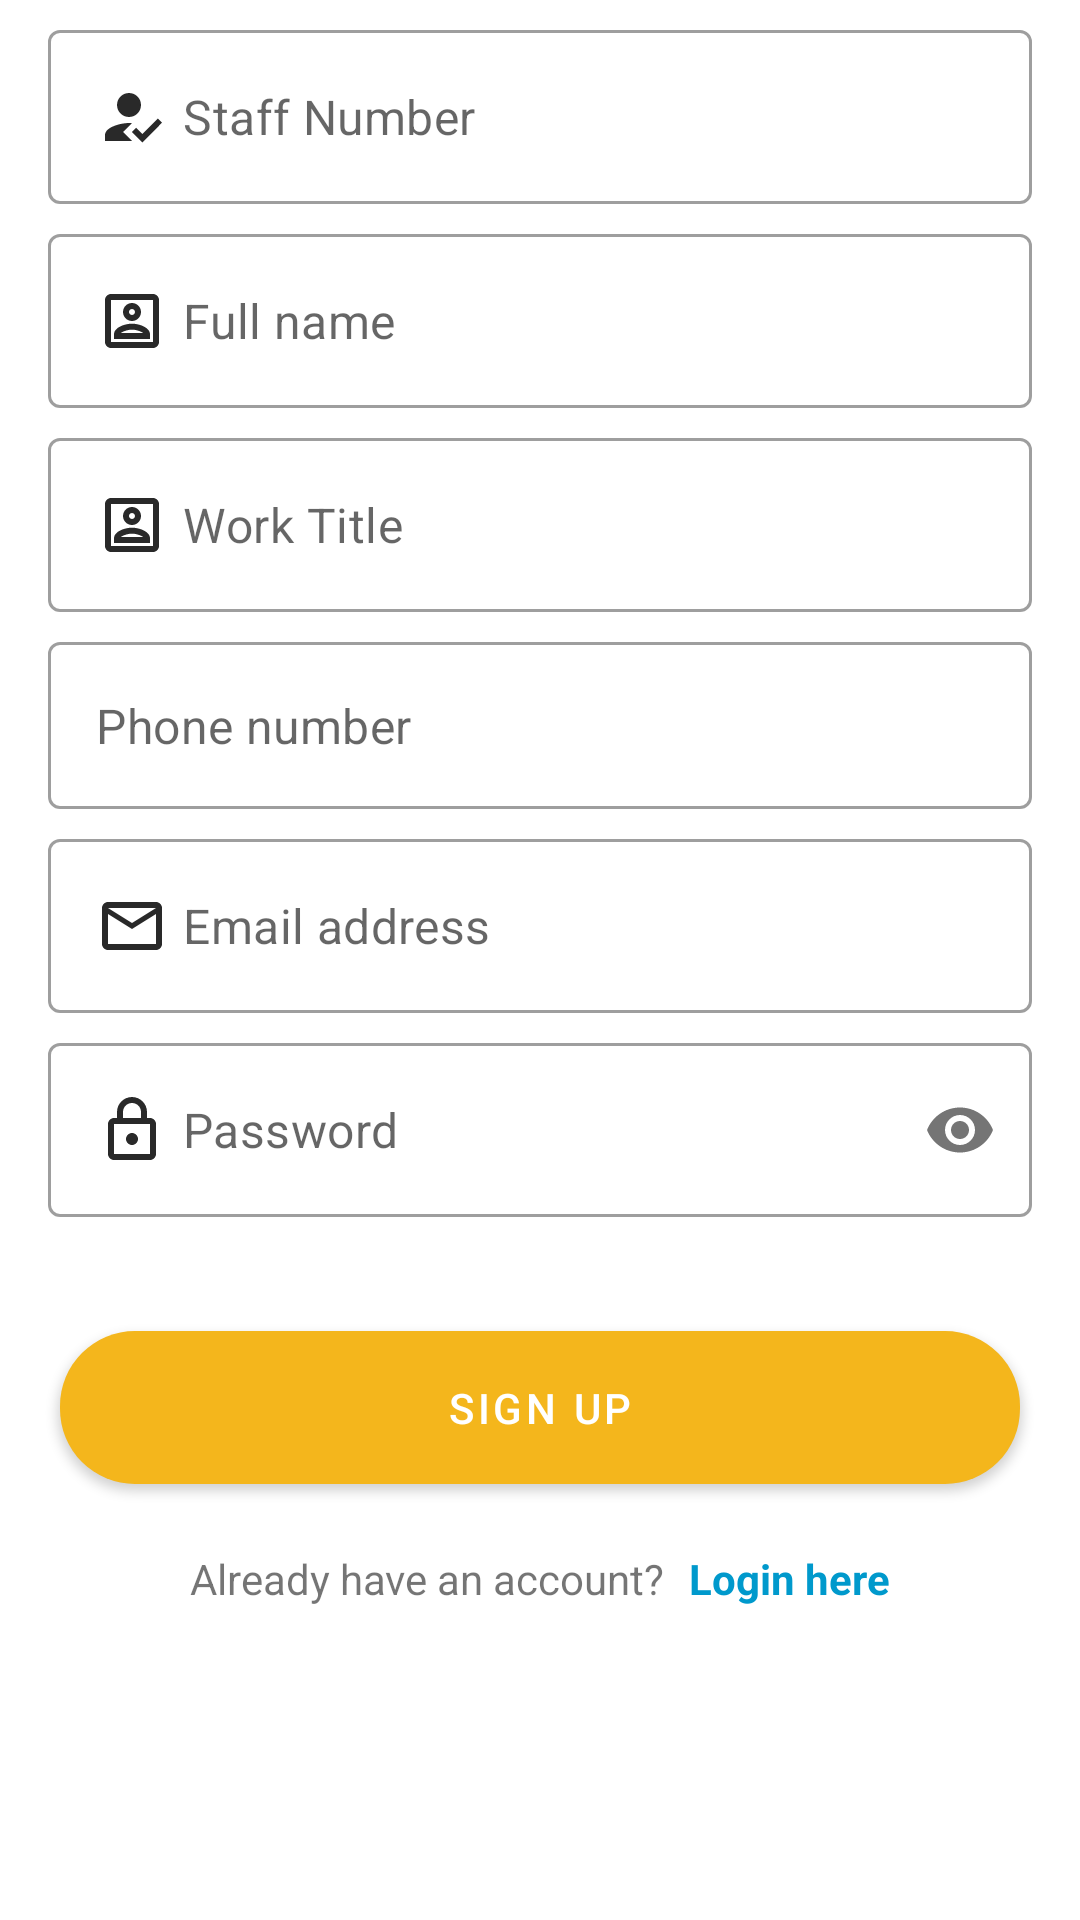

Here is an Android app screen rendered from its layout file. Give the layout XML and the strings, colors and styles it references.
<!-- AndroidManifest.xml: application theme Theme.CampusHelpDeskStudent -->
<!-- res/layout/fragment_staff_signup.xml -->
<?xml version="1.0" encoding="utf-8"?>
<FrameLayout xmlns:android="http://schemas.android.com/apk/res/android"
    xmlns:tools="http://schemas.android.com/tools"
    android:layout_width="match_parent"
    android:layout_height="match_parent"
    xmlns:app="http://schemas.android.com/apk/res-auto"
    tools:context=".ui.signup.StaffSignUpFragment">

    <androidx.core.widget.NestedScrollView
        android:layout_width="match_parent"
        android:layout_height="match_parent">

        <LinearLayout
            android:layout_width="match_parent"
            android:layout_height="match_parent"
            android:orientation="vertical">

            <com.google.android.material.textfield.TextInputLayout

                android:id="@+id/inputStaffNo"
                style="@style/Widget.MaterialComponents.TextInputLayout.OutlinedBox"
                android:layout_width="match_parent"
                android:layout_height="wrap_content"
                android:layout_marginTop="10dp"
                app:hintEnabled="false">

                <com.google.android.material.textfield.TextInputEditText
                    android:id="@+id/edtStaffNo"
                    android:layout_width="match_parent"
                    android:layout_height="match_parent"
                    android:layout_marginLeft="16dp"
                    android:layout_marginRight="16dp"
                    android:drawableStart="@drawable/ic_registered"
                    android:drawablePadding="5dp"
                    android:hint="Staff Number"
                    android:textColor="@color/black">

                </com.google.android.material.textfield.TextInputEditText>
            </com.google.android.material.textfield.TextInputLayout>

            <com.google.android.material.textfield.TextInputLayout
                android:id="@+id/inputName"
                style="@style/Widget.MaterialComponents.TextInputLayout.OutlinedBox"
                android:layout_width="match_parent"
                android:layout_height="wrap_content"
                android:layout_marginTop="10dp"
                app:hintEnabled="false">

                <com.google.android.material.textfield.TextInputEditText
                    android:id="@+id/edtName"
                    android:layout_width="match_parent"
                    android:layout_height="match_parent"
                    android:layout_marginLeft="16dp"
                    android:layout_marginRight="16dp"
                    android:drawableLeft="@drawable/ic_user"
                    android:drawablePadding="5dp"
                    android:hint="Full name"
                    android:textColor="@color/black">

                </com.google.android.material.textfield.TextInputEditText>
            </com.google.android.material.textfield.TextInputLayout>

            <com.google.android.material.textfield.TextInputLayout
                android:id="@+id/inputWorkTitle"
                style="@style/Widget.MaterialComponents.TextInputLayout.OutlinedBox"
                android:layout_width="match_parent"
                android:layout_height="wrap_content"
                android:layout_marginTop="10dp"
                app:hintEnabled="false">

                <com.google.android.material.textfield.TextInputEditText
                    android:id="@+id/edtWorkTitle"
                    android:layout_width="match_parent"
                    android:layout_height="match_parent"
                    android:layout_marginLeft="16dp"
                    android:layout_marginRight="16dp"
                    android:drawableLeft="@drawable/ic_user"
                    android:drawablePadding="5dp"
                    android:hint="Work Title"
                    android:textColor="@color/black">

                </com.google.android.material.textfield.TextInputEditText>
            </com.google.android.material.textfield.TextInputLayout>

            <com.google.android.material.textfield.TextInputLayout
                android:id="@+id/inputPhone"
                style="@style/Widget.MaterialComponents.TextInputLayout.OutlinedBox"
                android:layout_width="match_parent"
                android:layout_height="wrap_content"
                android:layout_marginTop="10dp"
                app:hintEnabled="false">

                <com.google.android.material.textfield.TextInputEditText
                    android:id="@+id/edtPhone"
                    android:layout_width="match_parent"
                    android:layout_height="match_parent"
                    android:layout_marginLeft="16dp"
                    android:layout_marginRight="16dp"
                    android:drawableLeft="@drawable/ic_baseline_local_phone_24"
                    android:drawablePadding="5dp"
                    android:inputType="phone"
                    android:hint="Phone number"
                    android:textColor="@color/black">

                </com.google.android.material.textfield.TextInputEditText>
            </com.google.android.material.textfield.TextInputLayout>

            <com.google.android.material.textfield.TextInputLayout
                android:id="@+id/inputEmail"
                style="@style/Widget.MaterialComponents.TextInputLayout.OutlinedBox"
                android:layout_width="match_parent"
                android:layout_height="wrap_content"
                android:layout_marginTop="10dp"
                app:hintEnabled="false">

                <com.google.android.material.textfield.TextInputEditText
                    android:id="@+id/edtEmail"
                    android:layout_width="match_parent"
                    android:layout_height="match_parent"
                    android:layout_marginLeft="16dp"
                    android:layout_marginRight="16dp"
                    android:drawableLeft="@drawable/ic_email"
                    android:drawablePadding="5dp"
                    android:inputType="textEmailAddress"
                    android:hint="Email address"
                    android:textColor="@color/black">

                </com.google.android.material.textfield.TextInputEditText>
            </com.google.android.material.textfield.TextInputLayout>


            <com.google.android.material.textfield.TextInputLayout

                android:id="@+id/inputPassword"
                style="@style/Widget.MaterialComponents.TextInputLayout.OutlinedBox"
                android:layout_width="match_parent"
                android:layout_height="wrap_content"
                android:layout_marginTop="10dp"
                app:hintEnabled="false"
                app:passwordToggleEnabled="true">

                <com.google.android.material.textfield.TextInputEditText
                    android:id="@+id/edtPassword"
                    android:layout_width="match_parent"
                    android:layout_height="match_parent"
                    android:layout_marginLeft="16dp"
                    android:layout_marginRight="16dp"
                    android:drawableStart="@drawable/ic_lock"
                    android:drawablePadding="5dp"
                    android:hint="Password"
                    android:inputType="textPassword"
                    android:textColor="@color/black">

                </com.google.android.material.textfield.TextInputEditText>
            </com.google.android.material.textfield.TextInputLayout>

            <com.google.android.material.button.MaterialButton
                android:id="@+id/btn_sigUp"
                android:layout_width="match_parent"
                android:layout_height="wrap_content"
                android:layout_marginLeft="20dp"
                android:layout_marginTop="32dp"
                android:layout_marginRight="20dp"
                android:padding="16dp"
                android:text="Sign up"
                app:backgroundTint="@color/teal_200"
                app:cornerRadius="25dp" />

            <LinearLayout
                android:layout_width="wrap_content"
                android:layout_height="wrap_content"
                android:layout_gravity="center_horizontal"
                android:layout_marginTop="16dp"
                android:orientation="horizontal">

                <TextView
                    android:layout_width="wrap_content"
                    android:layout_height="wrap_content"
                    android:layout_gravity="center_horizontal"
                    android:layout_marginEnd="8dp"
                    android:text="Already have an account?" />

                <TextView
                    android:id="@+id/txtLogin"
                    android:layout_width="wrap_content"
                    android:layout_height="wrap_content"
                    android:layout_gravity="center_horizontal"
                    android:text="Login here"
                    android:textColor="@android:color/holo_blue_dark"
                    android:textStyle="bold" />
            </LinearLayout>

        </LinearLayout>

    </androidx.core.widget.NestedScrollView>

</FrameLayout>
<!-- resources referenced by this layout -->
<resources>
  <color name="black">#FF000000</color>
  <color name="teal_200">#F4B61C</color>
  <!-- drawable ic_email (drawable) -->
  <vector android:height="24dp" android:tint="#292929"
      android:viewportHeight="24" android:viewportWidth="24"
      android:width="24dp" xmlns:android="http://schemas.android.com/apk/res/android">
      <path android:fillColor="@android:color/white" android:pathData="M22,6c0,-1.1 -0.9,-2 -2,-2L4,4c-1.1,0 -2,0.9 -2,2v12c0,1.1 0.9,2 2,2h16c1.1,0 2,-0.9 2,-2L22,6zM20,6l-8,5 -8,-5h16zM20,18L4,18L4,8l8,5 8,-5v10z"/>
  </vector>
  <!-- drawable ic_lock (drawable) -->
  <vector android:height="24dp" android:tint="#292929"
      android:viewportHeight="24" android:viewportWidth="24"
      android:width="24dp" xmlns:android="http://schemas.android.com/apk/res/android">
      <path android:fillColor="@android:color/white" android:pathData="M18,8h-1L17,6c0,-2.76 -2.24,-5 -5,-5S7,3.24 7,6v2L6,8c-1.1,0 -2,0.9 -2,2v10c0,1.1 0.9,2 2,2h12c1.1,0 2,-0.9 2,-2L20,10c0,-1.1 -0.9,-2 -2,-2zM9,6c0,-1.66 1.34,-3 3,-3s3,1.34 3,3v2L9,8L9,6zM18,20L6,20L6,10h12v10zM12,17c1.1,0 2,-0.9 2,-2s-0.9,-2 -2,-2 -2,0.9 -2,2 0.9,2 2,2z"/>
  </vector>
  <!-- drawable ic_registered (drawable) -->
  <vector android:height="24dp" android:tint="#292929"
      android:viewportHeight="24" android:viewportWidth="24"
      android:width="24dp" xmlns:android="http://schemas.android.com/apk/res/android">
      <path android:fillColor="@android:color/white"
          android:fillType="evenOdd" android:pathData="M9,17l3,-2.94c-0.39,-0.04 -0.68,-0.06 -1,-0.06 -2.67,0 -8,1.34 -8,4v2h9l-3,-3zM11,12c2.21,0 4,-1.79 4,-4s-1.79,-4 -4,-4 -4,1.79 -4,4 1.79,4 4,4"/>
      <path android:fillColor="@android:color/white"
          android:fillType="evenOdd" android:pathData="M15.47,20.5L12,17l1.4,-1.41 2.07,2.08 5.13,-5.17 1.4,1.41z"/>
  </vector>
  <!-- drawable ic_user (drawable) -->
  <vector android:height="24dp" android:tint="#292929"
      android:viewportHeight="24" android:viewportWidth="24"
      android:width="24dp" xmlns:android="http://schemas.android.com/apk/res/android">
      <path android:fillColor="@android:color/white" android:pathData="M19,5v14L5,19L5,5h14m0,-2L5,3c-1.11,0 -2,0.9 -2,2v14c0,1.1 0.89,2 2,2h14c1.1,0 2,-0.9 2,-2L21,5c0,-1.1 -0.9,-2 -2,-2zM12,12c-1.65,0 -3,-1.35 -3,-3s1.35,-3 3,-3 3,1.35 3,3 -1.35,3 -3,3zM12,8c-0.55,0 -1,0.45 -1,1s0.45,1 1,1 1,-0.45 1,-1 -0.45,-1 -1,-1zM18,18L6,18v-1.53c0,-2.5 3.97,-3.58 6,-3.58s6,1.08 6,3.58L18,18zM8.31,16h7.38c-0.69,-0.56 -2.38,-1.12 -3.69,-1.12s-3.01,0.56 -3.69,1.12z"/>
  </vector>
  <style name="Theme.CampusHelpDeskStudent" parent="Theme.MaterialComponents.DayNight.NoActionBar">
          
          <item name="colorPrimary">@color/purple_500</item>
          <item name="colorPrimaryVariant">@color/purple_700</item>
          <item name="colorOnPrimary">@color/white</item>
          
          <item name="colorSecondary">@color/teal_200</item>
          <item name="colorSecondaryVariant">@color/teal_700</item>
          <item name="colorOnSecondary">@color/black</item>
          
          <item name="android:statusBarColor" tools:targetApi="l">?attr/colorPrimaryVariant</item>
          
  
      </style>
  <color name="purple_500">#FF6200EE</color>
  <color name="purple_700">#FF3700B3</color>
  <color name="white">#FFFFFFFF</color>
  <color name="teal_700">#FF018786</color>
</resources>
